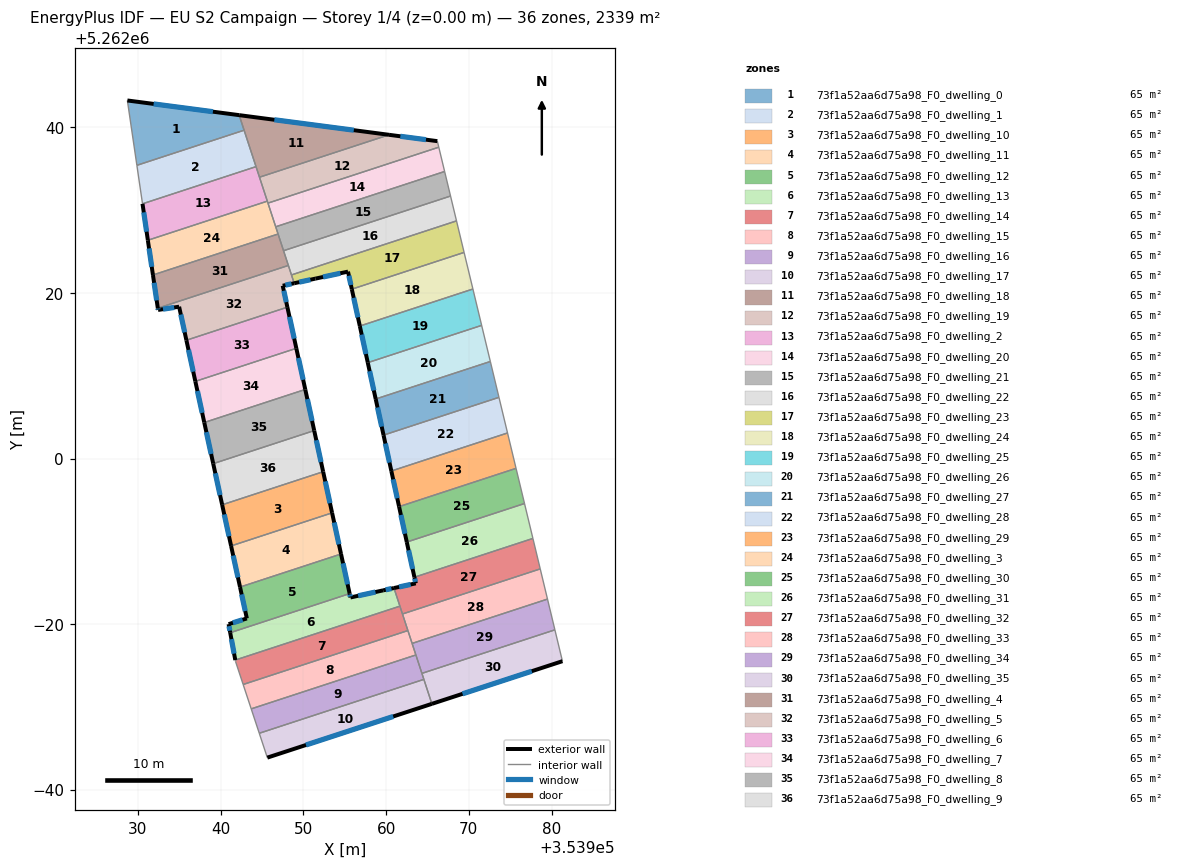
=== STOREY PLAN SPEC (per zone: floor XY polygon, exterior-wall plan segments, windows/doors) ===
zone 1: 73f1a52aa6d75a98_F0_dwelling_0  (65.0 m²)
  floor: (353942.24, 5262041.49) (353942.84, 5262039.67) (353929.89, 5262035.43) (353928.74, 5262043.26)
  exterior wall: (353942.24, 5262041.49) – (353928.74, 5262043.26)  [13.6 m]
    window: (353939.07, 5262041.91) – (353931.91, 5262042.85)  [11.5 m²]
  interior walls: 3
zone 2: 73f1a52aa6d75a98_F0_dwelling_1  (65.0 m²)
  floor: (353942.84, 5262039.67) (353944.28, 5262035.27) (353930.57, 5262030.78) (353929.89, 5262035.43)
  interior walls: 4
zone 3: 73f1a52aa6d75a98_F0_dwelling_10  (65.0 m²)
  floor: (353952.39, 5261998.40) (353953.47, 5261993.43) (353941.27, 5261989.44) (353940.19, 5261994.41)
  exterior wall: (353940.19, 5261994.41) – (353941.27, 5261989.44)  [5.1 m]
    window: (353940.44, 5261993.24) – (353941.02, 5261990.61)  [4.3 m²]
  exterior wall: (353953.47, 5261993.43) – (353952.39, 5261998.40)  [5.1 m]
    window: (353953.22, 5261994.60) – (353952.65, 5261997.24)  [4.3 m²]
  interior walls: 2
zone 4: 73f1a52aa6d75a98_F0_dwelling_11  (65.0 m²)
  floor: (353953.47, 5261993.43) (353954.55, 5261988.46) (353942.35, 5261984.47) (353941.27, 5261989.44)
  exterior wall: (353941.27, 5261989.44) – (353942.35, 5261984.47)  [5.1 m]
    window: (353941.52, 5261988.27) – (353942.10, 5261985.63)  [4.3 m²]
  exterior wall: (353954.55, 5261988.46) – (353953.47, 5261993.43)  [5.1 m]
    window: (353954.30, 5261989.63) – (353953.73, 5261992.27)  [4.3 m²]
  interior walls: 2
zone 5: 73f1a52aa6d75a98_F0_dwelling_12  (65.0 m²)
  floor: (353954.55, 5261988.46) (353955.59, 5261983.67) (353941.16, 5261978.95) (353940.97, 5261979.99) (353943.17, 5261980.68) (353942.35, 5261984.47)
  exterior wall: (353955.59, 5261983.67) – (353954.55, 5261988.46)  [4.9 m]
    window: (353955.35, 5261984.80) – (353954.80, 5261987.34)  [4.1 m²]
  exterior wall: (353940.97, 5261979.99) – (353941.16, 5261978.95)  [1.1 m]
    window: (353941.02, 5261979.74) – (353941.12, 5261979.19)  [0.9 m²]
  exterior wall: (353943.17, 5261980.68) – (353940.97, 5261979.99)  [2.3 m]
    window: (353942.66, 5261980.51) – (353941.49, 5261980.15)  [1.9 m²]
  exterior wall: (353942.35, 5261984.47) – (353943.17, 5261980.68)  [3.9 m]
    window: (353942.54, 5261983.58) – (353942.98, 5261981.57)  [3.3 m²]
  interior walls: 2
zone 6: 73f1a52aa6d75a98_F0_dwelling_13  (65.0 m²)
  floor: (353960.95, 5261984.35) (353961.67, 5261982.16) (353941.78, 5261975.65) (353941.16, 5261978.95) (353955.59, 5261983.67) (353955.70, 5261983.21) (353959.64, 5261984.07)
  exterior wall: (353959.64, 5261984.07) – (353955.70, 5261983.21)  [4.0 m]
    window: (353958.72, 5261983.87) – (353956.62, 5261983.41)  [3.4 m²]
  exterior wall: (353960.95, 5261984.35) – (353959.64, 5261984.07)  [1.3 m]
    window: (353960.64, 5261984.28) – (353959.95, 5261984.13)  [1.1 m²]
  exterior wall: (353941.16, 5261978.95) – (353941.78, 5261975.65)  [3.4 m]
    window: (353941.31, 5261978.18) – (353941.63, 5261976.42)  [2.8 m²]
  exterior wall: (353955.70, 5261983.21) – (353955.59, 5261983.67)  [0.5 m]
    window: (353955.67, 5261983.32) – (353955.62, 5261983.57)  [0.4 m²]
  interior walls: 3
zone 7: 73f1a52aa6d75a98_F0_dwelling_14  (65.0 m²)
  floor: (353961.67, 5261982.16) (353962.63, 5261979.21) (353942.73, 5261972.70) (353941.81, 5261975.47) (353941.78, 5261975.65)
  interior walls: 6
zone 8: 73f1a52aa6d75a98_F0_dwelling_15  (65.0 m²)
  floor: (353962.63, 5261979.21) (353963.60, 5261976.26) (353943.70, 5261969.75) (353942.73, 5261972.70)
  interior walls: 5
zone 9: 73f1a52aa6d75a98_F0_dwelling_16  (65.0 m²)
  floor: (353963.60, 5261976.26) (353964.56, 5261973.31) (353944.67, 5261966.80) (353943.70, 5261969.75)
  interior walls: 5
zone 10: 73f1a52aa6d75a98_F0_dwelling_17  (65.0 m²)
  floor: (353964.56, 5261973.31) (353965.53, 5261970.36) (353945.65, 5261963.86) (353944.67, 5261966.80)
  exterior wall: (353945.65, 5261963.86) – (353965.53, 5261970.36)  [20.9 m]
    window: (353950.32, 5261965.38) – (353960.86, 5261968.83)  [17.7 m²]
  interior walls: 3
zone 11: 73f1a52aa6d75a98_F0_dwelling_18  (65.0 m²)
  floor: (353960.35, 5262039.12) (353944.70, 5262033.99) (353942.24, 5262041.49)
  exterior wall: (353960.35, 5262039.12) – (353942.24, 5262041.49)  [18.3 m]
    window: (353956.10, 5262039.67) – (353946.50, 5262040.93)  [15.4 m²]
  interior walls: 4
zone 12: 73f1a52aa6d75a98_F0_dwelling_19  (65.0 m²)
  floor: (353966.19, 5262038.35) (353966.37, 5262037.62) (353945.72, 5262030.86) (353944.70, 5262033.99) (353960.35, 5262039.12)
  exterior wall: (353966.19, 5262038.35) – (353960.35, 5262039.12)  [5.9 m]
    window: (353964.82, 5262038.53) – (353961.72, 5262038.94)  [5.0 m²]
  interior walls: 5
zone 13: 73f1a52aa6d75a98_F0_dwelling_2  (65.0 m²)
  floor: (353944.28, 5262035.27) (353945.65, 5262031.10) (353931.21, 5262026.37) (353930.57, 5262030.78)
  exterior wall: (353930.57, 5262030.78) – (353931.21, 5262026.37)  [4.5 m]
    window: (353930.72, 5262029.74) – (353931.06, 5262027.41)  [3.8 m²]
  interior walls: 4
zone 14: 73f1a52aa6d75a98_F0_dwelling_20  (65.0 m²)
  floor: (353966.37, 5262037.62) (353967.07, 5262034.68) (353946.66, 5262028.00) (353945.72, 5262030.86)
  interior walls: 4
zone 15: 73f1a52aa6d75a98_F0_dwelling_21  (65.0 m²)
  floor: (353967.07, 5262034.68) (353967.79, 5262031.72) (353947.61, 5262025.11) (353946.66, 5262028.00)
  interior walls: 5
zone 16: 73f1a52aa6d75a98_F0_dwelling_22  (65.0 m²)
  floor: (353967.79, 5262031.72) (353968.51, 5262028.71) (353948.57, 5262022.18) (353947.61, 5262025.11)
  interior walls: 5
zone 17: 73f1a52aa6d75a98_F0_dwelling_23  (65.0 m²)
  floor: (353968.51, 5262028.71) (353969.42, 5262024.91) (353955.86, 5262020.46) (353955.40, 5262022.58) (353951.46, 5262021.74) (353948.89, 5262021.18) (353948.57, 5262022.18)
  exterior wall: (353951.46, 5262021.74) – (353955.40, 5262022.58)  [4.0 m]
    window: (353952.38, 5262021.94) – (353954.47, 5262022.39)  [3.4 m²]
  exterior wall: (353948.89, 5262021.18) – (353951.46, 5262021.74)  [2.6 m]
    window: (353949.50, 5262021.31) – (353950.85, 5262021.61)  [2.2 m²]
  exterior wall: (353955.40, 5262022.58) – (353955.86, 5262020.46)  [2.2 m]
    window: (353955.50, 5262022.09) – (353955.75, 5262020.96)  [1.8 m²]
  interior walls: 4
zone 18: 73f1a52aa6d75a98_F0_dwelling_24  (65.0 m²)
  floor: (353969.42, 5262024.91) (353970.49, 5262020.48) (353956.83, 5262016.01) (353955.86, 5262020.46)
  exterior wall: (353955.86, 5262020.46) – (353956.83, 5262016.01)  [4.6 m]
    window: (353956.08, 5262019.42) – (353956.60, 5262017.05)  [3.8 m²]
  interior walls: 3
zone 19: 73f1a52aa6d75a98_F0_dwelling_25  (65.0 m²)
  floor: (353970.49, 5262020.48) (353971.54, 5262016.09) (353957.79, 5262011.58) (353956.83, 5262016.01)
  exterior wall: (353956.83, 5262016.01) – (353957.79, 5262011.58)  [4.5 m]
    window: (353957.05, 5262014.97) – (353957.56, 5262012.62)  [3.8 m²]
  interior walls: 3
zone 20: 73f1a52aa6d75a98_F0_dwelling_26  (65.0 m²)
  floor: (353971.54, 5262016.09) (353972.59, 5262011.72) (353958.74, 5262007.19) (353957.79, 5262011.58)
  exterior wall: (353957.79, 5262011.58) – (353958.74, 5262007.19)  [4.5 m]
    window: (353958.01, 5262010.55) – (353958.52, 5262008.22)  [3.8 m²]
  interior walls: 3
zone 21: 73f1a52aa6d75a98_F0_dwelling_27  (65.0 m²)
  floor: (353972.59, 5262011.72) (353973.64, 5262007.39) (353959.69, 5262002.83) (353958.74, 5262007.19)
  exterior wall: (353958.74, 5262007.19) – (353959.69, 5262002.83)  [4.5 m]
    window: (353958.96, 5262006.17) – (353959.47, 5262003.85)  [3.8 m²]
  interior walls: 3
zone 22: 73f1a52aa6d75a98_F0_dwelling_28  (65.0 m²)
  floor: (353973.64, 5262007.39) (353974.67, 5262003.09) (353960.63, 5261998.49) (353959.69, 5262002.83)
  exterior wall: (353959.69, 5262002.83) – (353960.63, 5261998.49)  [4.4 m]
    window: (353959.91, 5262001.81) – (353960.41, 5261999.51)  [3.7 m²]
  interior walls: 3
zone 23: 73f1a52aa6d75a98_F0_dwelling_29  (65.0 m²)
  floor: (353974.67, 5262003.09) (353975.70, 5261998.81) (353961.57, 5261994.18) (353960.63, 5261998.49)
  exterior wall: (353960.63, 5261998.49) – (353961.57, 5261994.18)  [4.4 m]
    window: (353960.85, 5261997.48) – (353961.35, 5261995.20)  [3.7 m²]
  interior walls: 3
zone 24: 73f1a52aa6d75a98_F0_dwelling_3  (65.0 m²)
  floor: (353945.65, 5262031.10) (353946.95, 5262027.13) (353931.83, 5262022.18) (353931.21, 5262026.37)
  exterior wall: (353931.21, 5262026.37) – (353931.83, 5262022.18)  [4.2 m]
    window: (353931.36, 5262025.39) – (353931.68, 5262023.16)  [3.6 m²]
  interior walls: 5
zone 25: 73f1a52aa6d75a98_F0_dwelling_30  (65.0 m²)
  floor: (353975.70, 5261998.81) (353976.72, 5261994.56) (353962.50, 5261989.91) (353961.57, 5261994.18)
  exterior wall: (353961.57, 5261994.18) – (353962.50, 5261989.91)  [4.4 m]
    window: (353961.79, 5261993.18) – (353962.28, 5261990.91)  [3.7 m²]
  interior walls: 3
zone 26: 73f1a52aa6d75a98_F0_dwelling_31  (65.0 m²)
  floor: (353976.72, 5261994.56) (353977.74, 5261990.34) (353963.42, 5261985.66) (353962.50, 5261989.91)
  exterior wall: (353962.50, 5261989.91) – (353963.42, 5261985.66)  [4.3 m]
    window: (353962.71, 5261988.91) – (353963.21, 5261986.65)  [3.7 m²]
  interior walls: 3
zone 27: 73f1a52aa6d75a98_F0_dwelling_32  (65.0 m²)
  floor: (353977.74, 5261990.34) (353978.62, 5261986.66) (353961.98, 5261981.21) (353960.95, 5261984.35) (353963.58, 5261984.92) (353963.42, 5261985.66)
  exterior wall: (353963.58, 5261984.92) – (353960.95, 5261984.35)  [2.7 m]
    window: (353962.96, 5261984.78) – (353961.57, 5261984.48)  [2.3 m²]
  exterior wall: (353963.42, 5261985.66) – (353963.58, 5261984.92)  [0.8 m]
    window: (353963.46, 5261985.48) – (353963.55, 5261985.09)  [0.6 m²]
  interior walls: 5
zone 28: 73f1a52aa6d75a98_F0_dwelling_33  (65.0 m²)
  floor: (353978.62, 5261986.66) (353979.50, 5261983.01) (353963.14, 5261977.66) (353961.98, 5261981.21)
  interior walls: 5
zone 29: 73f1a52aa6d75a98_F0_dwelling_34  (65.0 m²)
  floor: (353979.50, 5261983.01) (353980.40, 5261979.30) (353964.33, 5261974.04) (353963.14, 5261977.66)
  interior walls: 5
zone 30: 73f1a52aa6d75a98_F0_dwelling_35  (65.0 m²)
  floor: (353980.40, 5261979.30) (353981.31, 5261975.51) (353965.53, 5261970.36) (353964.33, 5261974.04)
  exterior wall: (353965.53, 5261970.36) – (353981.31, 5261975.51)  [16.6 m]
    window: (353969.24, 5261971.57) – (353977.60, 5261974.30)  [14.0 m²]
  interior walls: 4
zone 31: 73f1a52aa6d75a98_F0_dwelling_4  (65.0 m²)
  floor: (353946.95, 5262027.13) (353948.19, 5262023.33) (353932.41, 5262018.17) (353931.83, 5262022.18)
  exterior wall: (353931.83, 5262022.18) – (353932.41, 5262018.17)  [4.1 m]
    window: (353931.97, 5262021.24) – (353932.28, 5262019.11)  [3.4 m²]
  interior walls: 4
zone 32: 73f1a52aa6d75a98_F0_dwelling_5  (65.0 m²)
  floor: (353948.19, 5262023.33) (353948.89, 5262021.18) (353947.51, 5262020.88) (353948.07, 5262018.29) (353935.87, 5262014.29) (353934.99, 5262018.34) (353932.45, 5262017.95) (353932.41, 5262018.17)
  exterior wall: (353947.51, 5262020.88) – (353948.89, 5262021.18)  [1.4 m]
    window: (353947.83, 5262020.95) – (353948.57, 5262021.11)  [1.2 m²]
  exterior wall: (353948.07, 5262018.29) – (353947.51, 5262020.88)  [2.7 m]
    window: (353947.94, 5262018.90) – (353947.64, 5262020.27)  [2.2 m²]
  exterior wall: (353934.99, 5262018.34) – (353935.87, 5262014.29)  [4.1 m]
    window: (353935.19, 5262017.39) – (353935.66, 5262015.24)  [3.5 m²]
  exterior wall: (353932.45, 5262017.95) – (353934.99, 5262018.34)  [2.6 m]
    window: (353933.04, 5262018.04) – (353934.39, 5262018.25)  [2.2 m²]
  exterior wall: (353932.41, 5262018.17) – (353932.45, 5262017.95)  [0.2 m]
    window: (353932.42, 5262018.11) – (353932.44, 5262018.00)  [0.2 m²]
  interior walls: 4
zone 33: 73f1a52aa6d75a98_F0_dwelling_6  (65.0 m²)
  floor: (353948.07, 5262018.29) (353949.15, 5262013.32) (353936.95, 5262009.32) (353935.87, 5262014.29)
  exterior wall: (353935.87, 5262014.29) – (353936.95, 5262009.32)  [5.1 m]
    window: (353936.12, 5262013.13) – (353936.70, 5262010.49)  [4.3 m²]
  exterior wall: (353949.15, 5262013.32) – (353948.07, 5262018.29)  [5.1 m]
    window: (353948.90, 5262014.48) – (353948.32, 5262017.12)  [4.3 m²]
  interior walls: 2
zone 34: 73f1a52aa6d75a98_F0_dwelling_7  (65.0 m²)
  floor: (353949.15, 5262013.32) (353950.23, 5262008.35) (353938.03, 5262004.35) (353936.95, 5262009.32)
  exterior wall: (353936.95, 5262009.32) – (353938.03, 5262004.35)  [5.1 m]
    window: (353937.20, 5262008.15) – (353937.78, 5262005.52)  [4.3 m²]
  exterior wall: (353950.23, 5262008.35) – (353949.15, 5262013.32)  [5.1 m]
    window: (353949.98, 5262009.51) – (353949.41, 5262012.15)  [4.3 m²]
  interior walls: 2
zone 35: 73f1a52aa6d75a98_F0_dwelling_8  (65.0 m²)
  floor: (353950.23, 5262008.35) (353951.31, 5262003.38) (353939.11, 5261999.38) (353938.03, 5262004.35)
  exterior wall: (353938.03, 5262004.35) – (353939.11, 5261999.38)  [5.1 m]
    window: (353938.28, 5262003.18) – (353938.86, 5262000.55)  [4.3 m²]
  exterior wall: (353951.31, 5262003.38) – (353950.23, 5262008.35)  [5.1 m]
    window: (353951.06, 5262004.54) – (353950.49, 5262007.18)  [4.3 m²]
  interior walls: 2
zone 36: 73f1a52aa6d75a98_F0_dwelling_9  (65.0 m²)
  floor: (353951.31, 5262003.38) (353952.39, 5261998.40) (353940.19, 5261994.41) (353939.11, 5261999.38)
  exterior wall: (353939.11, 5261999.38) – (353940.19, 5261994.41)  [5.1 m]
    window: (353939.36, 5261998.21) – (353939.94, 5261995.58)  [4.3 m²]
  exterior wall: (353952.39, 5261998.40) – (353951.31, 5262003.38)  [5.1 m]
    window: (353952.14, 5261999.57) – (353951.57, 5262002.21)  [4.3 m²]
  interior walls: 2

=== DERIVED (storey summary) ===
Building: EU S2 Campaign
Storey: 1 of 4  (floor level z = 0.00 m)
Storey gross floor area: 2339.2 m²
Zones on this storey: 36
  - 73f1a52aa6d75a98_F0_dwelling_0: floor 65.0 m²; exterior wall 13.6 m (40.9 m²); 1 window(s) 11.5 m²; WWR 28.1%
  - 73f1a52aa6d75a98_F0_dwelling_1: floor 65.0 m²
  - 73f1a52aa6d75a98_F0_dwelling_10: floor 65.0 m²; exterior wall 10.2 m (30.5 m²); 2 window(s) 8.6 m²; WWR 28.1%
  - 73f1a52aa6d75a98_F0_dwelling_11: floor 65.0 m²; exterior wall 10.2 m (30.5 m²); 2 window(s) 8.6 m²; WWR 28.1%
  - 73f1a52aa6d75a98_F0_dwelling_12: floor 65.0 m²; exterior wall 12.1 m (36.4 m²); 4 window(s) 10.2 m²; WWR 28.1%
  - 73f1a52aa6d75a98_F0_dwelling_13: floor 65.0 m²; exterior wall 9.2 m (27.6 m²); 4 window(s) 7.8 m²; WWR 28.1%
  - 73f1a52aa6d75a98_F0_dwelling_14: floor 65.0 m²
  - 73f1a52aa6d75a98_F0_dwelling_15: floor 65.0 m²
  - 73f1a52aa6d75a98_F0_dwelling_16: floor 65.0 m²
  - 73f1a52aa6d75a98_F0_dwelling_17: floor 65.0 m²; exterior wall 20.9 m (62.8 m²); 1 window(s) 17.7 m²; WWR 28.1%
  - 73f1a52aa6d75a98_F0_dwelling_18: floor 65.0 m²; exterior wall 18.3 m (54.8 m²); 1 window(s) 15.4 m²; WWR 28.1%
  - 73f1a52aa6d75a98_F0_dwelling_19: floor 65.0 m²; exterior wall 5.9 m (17.7 m²); 1 window(s) 5.0 m²; WWR 28.1%
  - 73f1a52aa6d75a98_F0_dwelling_2: floor 65.0 m²; exterior wall 4.5 m (13.4 m²); 1 window(s) 3.8 m²; WWR 28.1%
  - 73f1a52aa6d75a98_F0_dwelling_20: floor 65.0 m²
  - 73f1a52aa6d75a98_F0_dwelling_21: floor 65.0 m²
  - 73f1a52aa6d75a98_F0_dwelling_22: floor 65.0 m²
  - 73f1a52aa6d75a98_F0_dwelling_23: floor 65.0 m²; exterior wall 8.8 m (26.5 m²); 3 window(s) 7.4 m²; WWR 28.1%
  - 73f1a52aa6d75a98_F0_dwelling_24: floor 65.0 m²; exterior wall 4.6 m (13.7 m²); 1 window(s) 3.8 m²; WWR 28.1%
  - 73f1a52aa6d75a98_F0_dwelling_25: floor 65.0 m²; exterior wall 4.5 m (13.6 m²); 1 window(s) 3.8 m²; WWR 28.1%
  - 73f1a52aa6d75a98_F0_dwelling_26: floor 65.0 m²; exterior wall 4.5 m (13.5 m²); 1 window(s) 3.8 m²; WWR 28.1%
  - 73f1a52aa6d75a98_F0_dwelling_27: floor 65.0 m²; exterior wall 4.5 m (13.4 m²); 1 window(s) 3.8 m²; WWR 28.1%
  - 73f1a52aa6d75a98_F0_dwelling_28: floor 65.0 m²; exterior wall 4.4 m (13.3 m²); 1 window(s) 3.7 m²; WWR 28.1%
  - 73f1a52aa6d75a98_F0_dwelling_29: floor 65.0 m²; exterior wall 4.4 m (13.2 m²); 1 window(s) 3.7 m²; WWR 28.1%
  - 73f1a52aa6d75a98_F0_dwelling_3: floor 65.0 m²; exterior wall 4.2 m (12.7 m²); 1 window(s) 3.6 m²; WWR 28.1%
  - 73f1a52aa6d75a98_F0_dwelling_30: floor 65.0 m²; exterior wall 4.4 m (13.1 m²); 1 window(s) 3.7 m²; WWR 28.1%
  - 73f1a52aa6d75a98_F0_dwelling_31: floor 65.0 m²; exterior wall 4.3 m (13.0 m²); 1 window(s) 3.7 m²; WWR 28.1%
  - 73f1a52aa6d75a98_F0_dwelling_32: floor 65.0 m²; exterior wall 3.4 m (10.3 m²); 2 window(s) 2.9 m²; WWR 28.1%
  - 73f1a52aa6d75a98_F0_dwelling_33: floor 65.0 m²
  - 73f1a52aa6d75a98_F0_dwelling_34: floor 65.0 m²
  - 73f1a52aa6d75a98_F0_dwelling_35: floor 65.0 m²; exterior wall 16.6 m (49.8 m²); 1 window(s) 14.0 m²; WWR 28.1%
  - 73f1a52aa6d75a98_F0_dwelling_4: floor 65.0 m²; exterior wall 4.1 m (12.2 m²); 1 window(s) 3.4 m²; WWR 28.1%
  - 73f1a52aa6d75a98_F0_dwelling_5: floor 65.0 m²; exterior wall 11.0 m (33.0 m²); 5 window(s) 9.3 m²; WWR 28.1%
  - 73f1a52aa6d75a98_F0_dwelling_6: floor 65.0 m²; exterior wall 10.2 m (30.5 m²); 2 window(s) 8.6 m²; WWR 28.1%
  - 73f1a52aa6d75a98_F0_dwelling_7: floor 65.0 m²; exterior wall 10.2 m (30.5 m²); 2 window(s) 8.6 m²; WWR 28.1%
  - 73f1a52aa6d75a98_F0_dwelling_8: floor 65.0 m²; exterior wall 10.2 m (30.5 m²); 2 window(s) 8.6 m²; WWR 28.1%
  - 73f1a52aa6d75a98_F0_dwelling_9: floor 65.0 m²; exterior wall 10.2 m (30.5 m²); 2 window(s) 8.6 m²; WWR 28.1%
Zone adjacency (shared interzone walls):
  - 73f1a52aa6d75a98_F0_dwelling_0 ↔ 73f1a52aa6d75a98_F0_dwelling_1
  - 73f1a52aa6d75a98_F0_dwelling_0 ↔ 73f1a52aa6d75a98_F0_dwelling_18
  - 73f1a52aa6d75a98_F0_dwelling_1 ↔ 73f1a52aa6d75a98_F0_dwelling_18
  - 73f1a52aa6d75a98_F0_dwelling_1 ↔ 73f1a52aa6d75a98_F0_dwelling_2
  - 73f1a52aa6d75a98_F0_dwelling_10 ↔ 73f1a52aa6d75a98_F0_dwelling_11
  - 73f1a52aa6d75a98_F0_dwelling_10 ↔ 73f1a52aa6d75a98_F0_dwelling_9
  - 73f1a52aa6d75a98_F0_dwelling_11 ↔ 73f1a52aa6d75a98_F0_dwelling_12
  - 73f1a52aa6d75a98_F0_dwelling_12 ↔ 73f1a52aa6d75a98_F0_dwelling_13
  - 73f1a52aa6d75a98_F0_dwelling_13 ↔ 73f1a52aa6d75a98_F0_dwelling_14
  - 73f1a52aa6d75a98_F0_dwelling_13 ↔ 73f1a52aa6d75a98_F0_dwelling_32
  - 73f1a52aa6d75a98_F0_dwelling_14 ↔ 73f1a52aa6d75a98_F0_dwelling_15
  - 73f1a52aa6d75a98_F0_dwelling_14 ↔ 73f1a52aa6d75a98_F0_dwelling_32
  - 73f1a52aa6d75a98_F0_dwelling_14 ↔ 73f1a52aa6d75a98_F0_dwelling_33
  - 73f1a52aa6d75a98_F0_dwelling_15 ↔ 73f1a52aa6d75a98_F0_dwelling_16
  - 73f1a52aa6d75a98_F0_dwelling_15 ↔ 73f1a52aa6d75a98_F0_dwelling_33
  - 73f1a52aa6d75a98_F0_dwelling_15 ↔ 73f1a52aa6d75a98_F0_dwelling_34
  - 73f1a52aa6d75a98_F0_dwelling_16 ↔ 73f1a52aa6d75a98_F0_dwelling_17
  - 73f1a52aa6d75a98_F0_dwelling_16 ↔ 73f1a52aa6d75a98_F0_dwelling_34
  - 73f1a52aa6d75a98_F0_dwelling_16 ↔ 73f1a52aa6d75a98_F0_dwelling_35
  - 73f1a52aa6d75a98_F0_dwelling_17 ↔ 73f1a52aa6d75a98_F0_dwelling_35
  - 73f1a52aa6d75a98_F0_dwelling_18 ↔ 73f1a52aa6d75a98_F0_dwelling_19
  - 73f1a52aa6d75a98_F0_dwelling_18 ↔ 73f1a52aa6d75a98_F0_dwelling_2
  - 73f1a52aa6d75a98_F0_dwelling_19 ↔ 73f1a52aa6d75a98_F0_dwelling_2
  - 73f1a52aa6d75a98_F0_dwelling_19 ↔ 73f1a52aa6d75a98_F0_dwelling_20
  - 73f1a52aa6d75a98_F0_dwelling_19 ↔ 73f1a52aa6d75a98_F0_dwelling_3
  - 73f1a52aa6d75a98_F0_dwelling_2 ↔ 73f1a52aa6d75a98_F0_dwelling_3
  - 73f1a52aa6d75a98_F0_dwelling_20 ↔ 73f1a52aa6d75a98_F0_dwelling_21
  - 73f1a52aa6d75a98_F0_dwelling_20 ↔ 73f1a52aa6d75a98_F0_dwelling_3
  - 73f1a52aa6d75a98_F0_dwelling_21 ↔ 73f1a52aa6d75a98_F0_dwelling_22
  - 73f1a52aa6d75a98_F0_dwelling_21 ↔ 73f1a52aa6d75a98_F0_dwelling_3
  - 73f1a52aa6d75a98_F0_dwelling_21 ↔ 73f1a52aa6d75a98_F0_dwelling_4
  - 73f1a52aa6d75a98_F0_dwelling_22 ↔ 73f1a52aa6d75a98_F0_dwelling_23
  - 73f1a52aa6d75a98_F0_dwelling_22 ↔ 73f1a52aa6d75a98_F0_dwelling_4
  - 73f1a52aa6d75a98_F0_dwelling_22 ↔ 73f1a52aa6d75a98_F0_dwelling_5
  - 73f1a52aa6d75a98_F0_dwelling_23 ↔ 73f1a52aa6d75a98_F0_dwelling_24
  - 73f1a52aa6d75a98_F0_dwelling_23 ↔ 73f1a52aa6d75a98_F0_dwelling_5
  - 73f1a52aa6d75a98_F0_dwelling_24 ↔ 73f1a52aa6d75a98_F0_dwelling_25
  - 73f1a52aa6d75a98_F0_dwelling_25 ↔ 73f1a52aa6d75a98_F0_dwelling_26
  - 73f1a52aa6d75a98_F0_dwelling_26 ↔ 73f1a52aa6d75a98_F0_dwelling_27
  - 73f1a52aa6d75a98_F0_dwelling_27 ↔ 73f1a52aa6d75a98_F0_dwelling_28
  - 73f1a52aa6d75a98_F0_dwelling_28 ↔ 73f1a52aa6d75a98_F0_dwelling_29
  - 73f1a52aa6d75a98_F0_dwelling_29 ↔ 73f1a52aa6d75a98_F0_dwelling_30
  - 73f1a52aa6d75a98_F0_dwelling_3 ↔ 73f1a52aa6d75a98_F0_dwelling_4
  - 73f1a52aa6d75a98_F0_dwelling_30 ↔ 73f1a52aa6d75a98_F0_dwelling_31
  - 73f1a52aa6d75a98_F0_dwelling_31 ↔ 73f1a52aa6d75a98_F0_dwelling_32
  - 73f1a52aa6d75a98_F0_dwelling_32 ↔ 73f1a52aa6d75a98_F0_dwelling_33
  - 73f1a52aa6d75a98_F0_dwelling_33 ↔ 73f1a52aa6d75a98_F0_dwelling_34
  - 73f1a52aa6d75a98_F0_dwelling_34 ↔ 73f1a52aa6d75a98_F0_dwelling_35
  - 73f1a52aa6d75a98_F0_dwelling_4 ↔ 73f1a52aa6d75a98_F0_dwelling_5
  - 73f1a52aa6d75a98_F0_dwelling_5 ↔ 73f1a52aa6d75a98_F0_dwelling_6
  - 73f1a52aa6d75a98_F0_dwelling_6 ↔ 73f1a52aa6d75a98_F0_dwelling_7
  - 73f1a52aa6d75a98_F0_dwelling_7 ↔ 73f1a52aa6d75a98_F0_dwelling_8
  - 73f1a52aa6d75a98_F0_dwelling_8 ↔ 73f1a52aa6d75a98_F0_dwelling_9